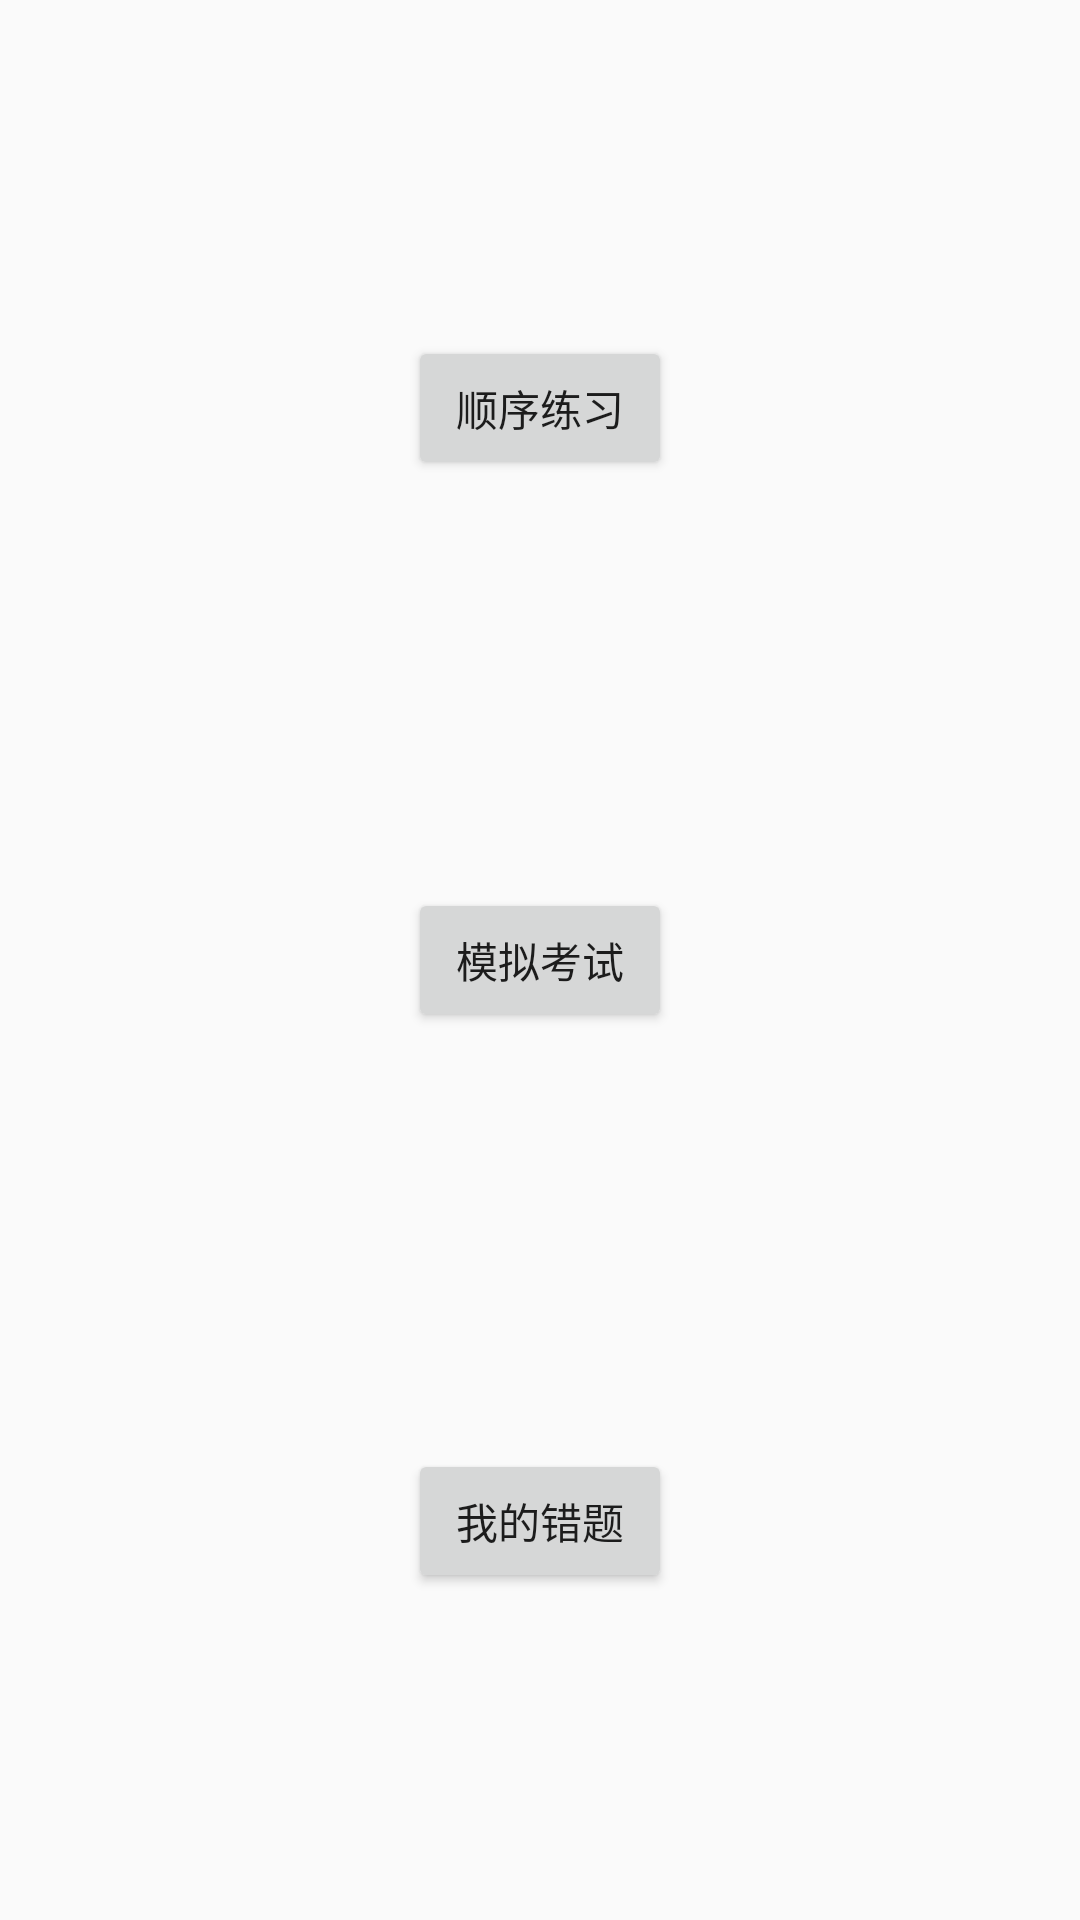

Android layout source for this screen:
<!-- AndroidManifest.xml: application theme AppTheme -->
<!-- res/layout/activity_forth.xml -->
<?xml version="1.0" encoding="utf-8"?>
<RelativeLayout xmlns:android="http://schemas.android.com/apk/res/android"
    xmlns:app="http://schemas.android.com/apk/res-auto"
    xmlns:tools="http://schemas.android.com/tools"
    android:layout_width="match_parent"
    android:layout_height="match_parent"
    tools:context=".ForthActivity">

    <Button
        android:id="@+id/button7"
        android:layout_width="wrap_content"
        android:layout_height="wrap_content"
        android:layout_centerInParent="true"
        android:text="模拟考试" />

    <Button
        android:id="@+id/button8"
        android:layout_width="wrap_content"
        android:layout_height="wrap_content"
        android:layout_alignParentTop="true"
        android:layout_centerHorizontal="true"
        android:layout_marginTop="112dp"
        android:text="顺序练习" />

    <Button
        android:id="@+id/button9"
        android:layout_width="wrap_content"
        android:layout_height="wrap_content"
        android:layout_alignStart="@+id/button7"
        android:layout_alignParentBottom="true"
        android:layout_marginBottom="109dp"
        android:text="我的错题" />
</RelativeLayout>
<!-- resources referenced by this layout -->
<resources>
  <style name="AppTheme" parent="Theme.AppCompat.Light.NoActionBar">
          
          <item name="android:windowFullscreen">true</item>
          <item name="colorPrimary">@color/colorPrimary</item>
          <item name="colorPrimaryDark">@color/colorPrimaryDark</item>
          <item name="colorAccent">@color/colorAccent</item>
      </style>
  <!-- not gathered from this repository: default colours our renderer supplied (Android Studio template values) -->
  <color name="colorPrimary">#FF6200EE</color>
  <color name="colorPrimaryDark">#FF3700B3</color>
  <color name="colorAccent">#FF03DAC5</color>
</resources>
